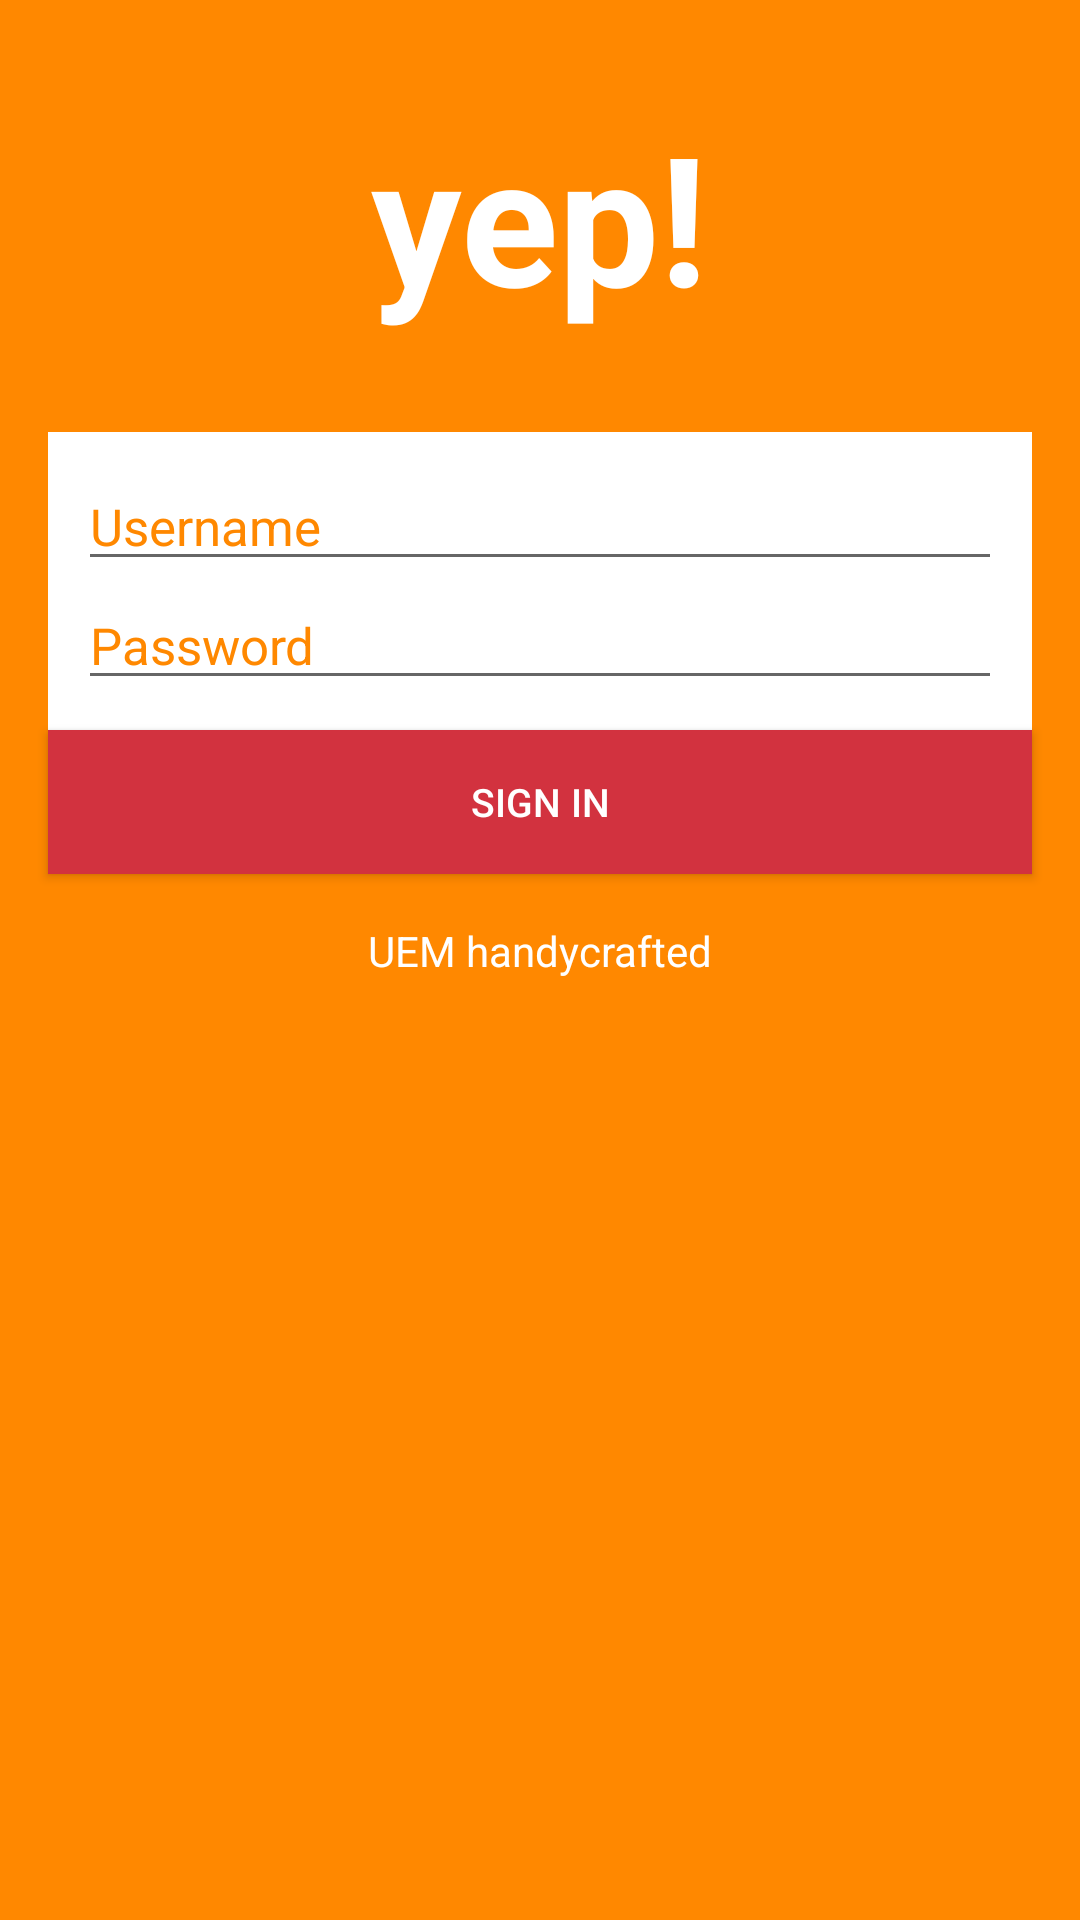

Layout XML and referenced resources for this Android screen:
<!-- AndroidManifest.xml: application theme AppTheme -->
<!-- res/layout/activity_login.xml -->
<?xml version="1.0" encoding="utf-8"?>
<RelativeLayout android:layout_height="match_parent"
    android:layout_width="match_parent"
    xmlns:android="http://schemas.android.com/apk/res/android"
    android:background="@color/colorPrimary">
    <ImageView

        android:id="@+id/imageView"
        android:layout_width="match_parent"
        android:layout_height="match_parent"
        android:scaleType="fitStart"
        android:src="@drawable/girl" />
    <LinearLayout
        xmlns:android="http://schemas.android.com/apk/res/android"
        xmlns:app="http://schemas.android.com/apk/res-auto"
        xmlns:tools="http://schemas.android.com/tools"
        android:layout_width="match_parent"
        android:layout_height="match_parent"
        tools:context="com.example.a21651702.nachojimenezef.LoginActivity"
        android:orientation="vertical">



        <TextView
            android:id="@+id/tvTitulo"
            android:layout_width="wrap_content"
            android:layout_height="wrap_content"
            android:layout_gravity="center_horizontal"
            android:text="@string/yep"
            style="@style/Titulo"/>
        

        <LinearLayout
            android:id="@+id/editTextlayout"
            style="@style/Contenedor">
            <EditText
                android:id="@+id/userNameField"
                android:layout_width="match_parent"
                android:layout_height="wrap_content"
                android:ems="10"
                android:hint="Username"
                android:textColor="@color/textPrimary"
                android:textColorHint="@color/colorPrimary"
                android:textSize="17sp" />
            <EditText
                android:id="@+id/passwordField"
                android:layout_width="match_parent"
                android:layout_height="wrap_content"
                android:ems="10"
                android:hint="Password"
                android:inputType="textPassword"
                android:textColorHint="@color/colorPrimary"
                android:textSize="17sp"/>
        </LinearLayout>
        <Button
            android:id="@+id/btnSignIn"
            android:layout_width="match_parent"
            android:layout_height="wrap_content"
            android:layout_marginLeft="16dp"
            android:layout_marginRight="16dp"
            android:background="@drawable/custombutton"
            android:text="Sign In"
            android:textColor="@color/textIcons"
            android:textSize="13sp"  />
        <TextView
            android:layout_width="wrap_content"
            android:layout_height="wrap_content"
            android:layout_gravity="center_horizontal"
            android:text="UEM handycrafted"
            android:textColor="@color/textIcons"
            android:layout_marginTop="16dp"/>

    </LinearLayout>
</RelativeLayout>
<!-- resources referenced by this layout -->
<resources>
  <color name="colorPrimary">#FF8800</color>
  <color name="textIcons">#FFFFFF</color>
  <color name="textPrimary">#212121</color>
  <!-- drawable custombutton (drawable) -->
  <?xml version="1.0" encoding="utf-8"?>
  <selector xmlns:android="http://schemas.android.com/apk/res/android">
      <item android:state_pressed="true"
          android:drawable="@color/colorPrimary"/>
      <item android:state_focused="true"
          android:drawable="@color/colorPrimary"/>
      <item android:drawable="@color/colorPrimaryDark"/>
  </selector>
  <string name="yep">yep!</string>
  <style name="Contenedor">
          <item name="android:layout_width">match_parent</item>
          <item name="android:layout_height">wrap_content</item>
          <item name="android:orientation">vertical</item>
          <item name="android:layout_marginTop">32dp</item>
          <item name="android:layout_marginLeft">16dp</item>
          <item name="android:layout_marginRight">16dp</item>
          <item name="android:padding">10dp</item>
          <item name="android:background">@color/textIcons</item>
      </style>
  <style name="Titulo">
          <item name="android:layout_marginTop">32dp</item>
          <item name="android:textSize">60dp</item>
          <item name="android:textColor">@color/textIcons</item>
          <item name="android:textStyle">bold</item>
      </style>
  <style name="AppTheme" parent="Theme.AppCompat.Light.DarkActionBar">
          
          <item name="colorPrimary">@color/colorPrimary</item>
          <item name="colorPrimaryDark">@color/colorPrimaryDark</item>
          <item name="colorAccent">@color/colorAccent</item>
      </style>
  <color name="colorPrimaryDark">#D2323F</color>
  <color name="colorAccent">#FFEB3B</color>
</resources>
